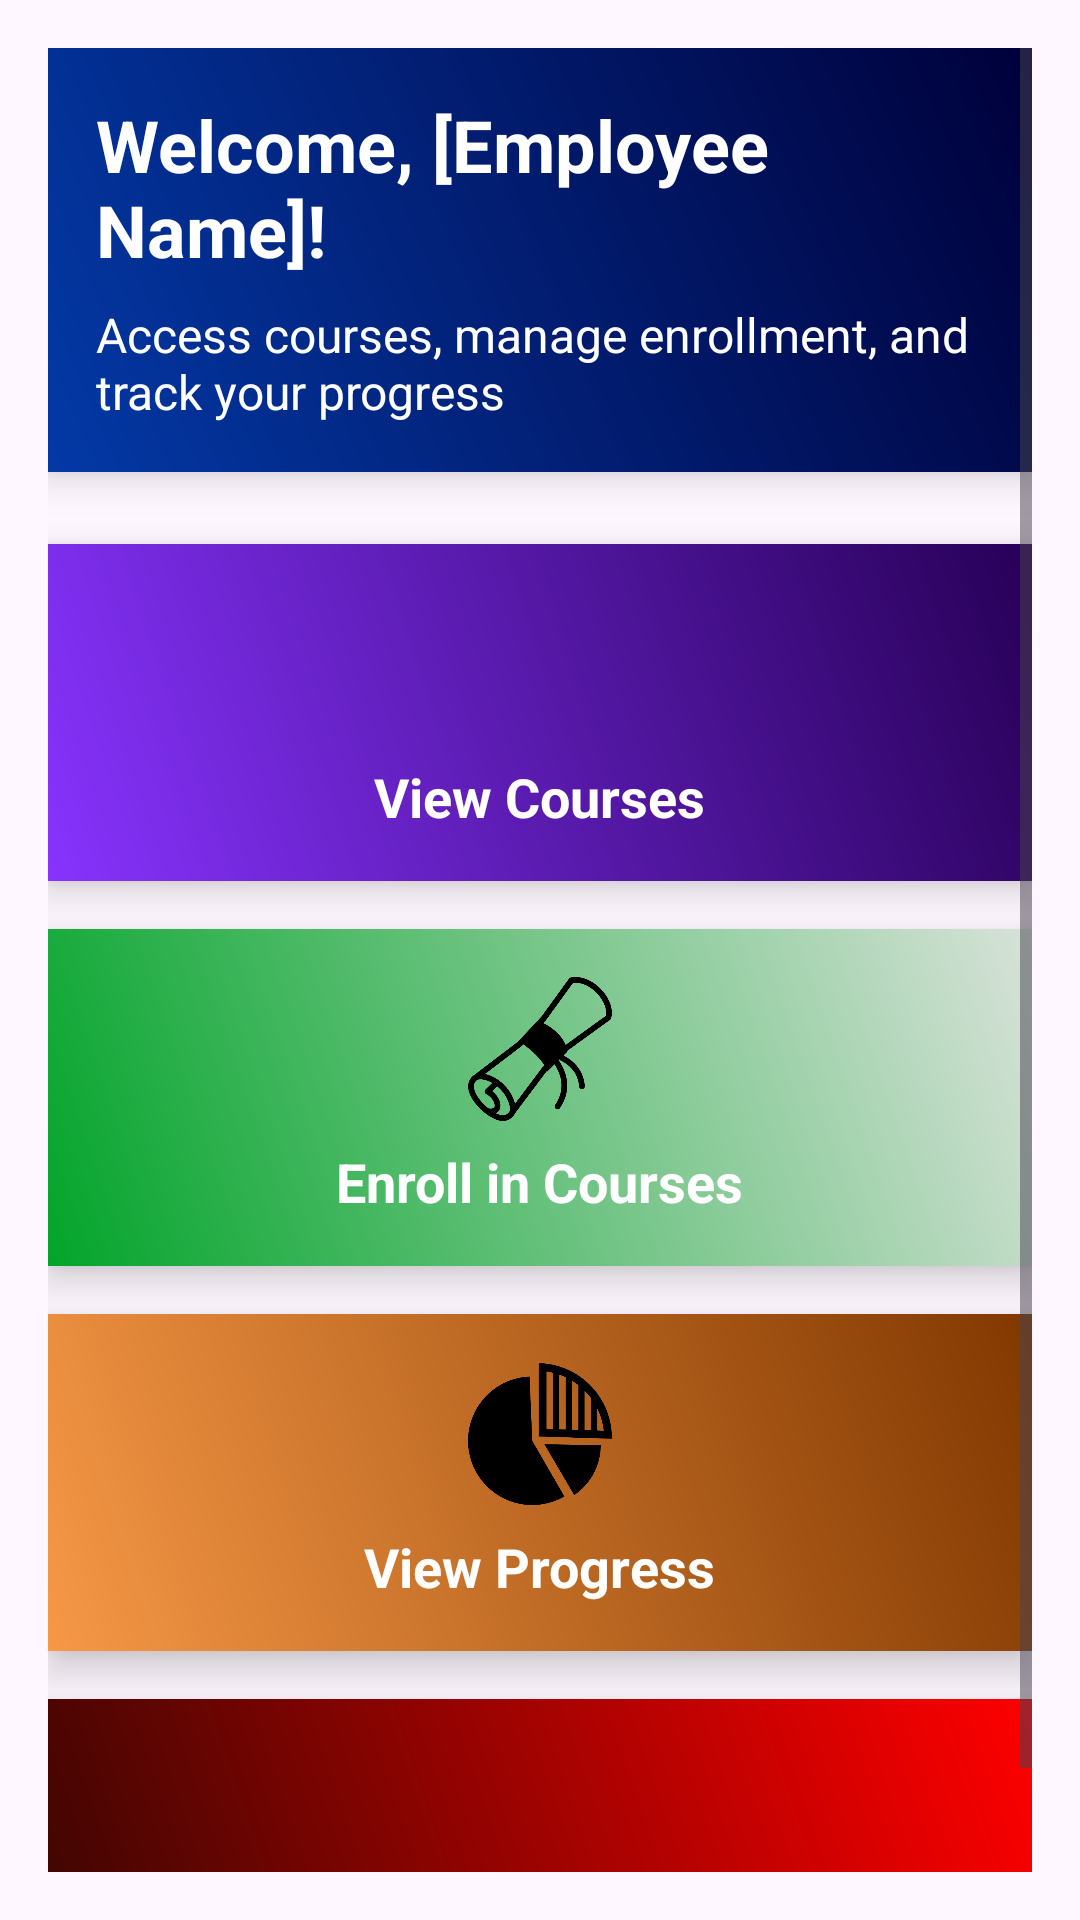

Android layout source for this screen:
<!-- AndroidManifest.xml: application theme Theme.WorkWise_Prototype -->
<!-- res/layout/activity_course_menu.xml -->
<ScrollView xmlns:android="http://schemas.android.com/apk/res/android"
    android:layout_width="match_parent"
    android:layout_height="match_parent"
    android:background="@drawable/gradient_background"
    android:padding="16dp">

    <LinearLayout
        android:layout_width="match_parent"
        android:layout_height="wrap_content"
        android:orientation="vertical">

        
        <LinearLayout
            android:layout_width="match_parent"
            android:layout_height="wrap_content"
            android:orientation="vertical"
            android:background="@drawable/gradient_blue"
            android:padding="16dp"
            android:elevation="8dp"
            android:layout_marginBottom="16dp"
            android:gravity="center_vertical">

            <TextView
                android:id="@+id/tvCourseMenuTitle"
                android:layout_width="wrap_content"
                android:layout_height="wrap_content"
                android:text="Welcome, [Employee Name]!"
                android:textSize="24sp"
                android:textStyle="bold"
                android:textColor="@android:color/white"
                android:layout_marginBottom="8dp" />

            <TextView
                android:layout_width="wrap_content"
                android:layout_height="wrap_content"
                android:text="Access courses, manage enrollment, and track your progress"
                android:textSize="16sp"
                android:textColor="@android:color/white" />
        </LinearLayout>

        
        <LinearLayout
            android:layout_width="match_parent"
            android:layout_height="wrap_content"
            android:orientation="vertical"
            android:gravity="center_horizontal">

            
            <LinearLayout
                android:id="@+id/btnViewCoursesContainer"
                android:layout_width="match_parent"
                android:layout_height="wrap_content"
                android:orientation="vertical"
                android:gravity="center"
                android:background="@drawable/gradient_purple"
                android:elevation="8dp"
                android:padding="16dp"
                android:layout_marginBottom="16dp"
                android:layout_marginTop="8dp">

                <ImageView
                    android:layout_width="48dp"
                    android:layout_height="48dp"
                    android:src="@drawable/ic_courses"
                    android:layout_marginBottom="8dp" />

                <TextView
                    android:layout_width="wrap_content"
                    android:layout_height="wrap_content"
                    android:text="View Courses"
                    android:textSize="18sp"
                    android:textStyle="bold"
                    android:textColor="@android:color/white" />
            </LinearLayout>

            
            <LinearLayout
                android:id="@+id/btnEnrollCoursesContainer"
                android:layout_width="match_parent"
                android:layout_height="wrap_content"
                android:orientation="vertical"
                android:gravity="center"
                android:background="@drawable/gradient_green"
                android:elevation="8dp"
                android:padding="16dp"
                android:layout_marginBottom="16dp">

                <ImageView
                    android:layout_width="48dp"
                    android:layout_height="48dp"
                    android:src="@drawable/ic_enroll"
                    android:layout_marginBottom="8dp" />

                <TextView
                    android:layout_width="wrap_content"
                    android:layout_height="wrap_content"
                    android:text="Enroll in Courses"
                    android:textSize="18sp"
                    android:textStyle="bold"
                    android:textColor="@android:color/white" />
            </LinearLayout>

            
            <LinearLayout
                android:id="@+id/btnViewProgressContainer"
                android:layout_width="match_parent"
                android:layout_height="wrap_content"
                android:orientation="vertical"
                android:gravity="center"
                android:background="@drawable/gradient_orange"
                android:elevation="8dp"
                android:padding="16dp"
                android:layout_marginBottom="16dp">

                <ImageView
                    android:layout_width="48dp"
                    android:layout_height="48dp"
                    android:src="@drawable/ic_progress"
                    android:layout_marginBottom="8dp" />

                <TextView
                    android:layout_width="wrap_content"
                    android:layout_height="wrap_content"
                    android:text="View Progress"
                    android:textSize="18sp"
                    android:textStyle="bold"
                    android:textColor="@android:color/white" />
            </LinearLayout>

            
            <LinearLayout
                android:id="@+id/btnNotificationsContainer"
                android:layout_width="match_parent"
                android:layout_height="wrap_content"
                android:orientation="vertical"
                android:gravity="center"
                android:background="@drawable/gradient_red"
                android:elevation="8dp"
                android:padding="16dp">

                <ImageView
                    android:layout_width="48dp"
                    android:layout_height="48dp"
                    android:src="@drawable/ic_notifications"
                    android:layout_marginBottom="8dp" />

                <TextView
                    android:layout_width="wrap_content"
                    android:layout_height="wrap_content"
                    android:text="Notifications"
                    android:textSize="18sp"
                    android:textStyle="bold"
                    android:textColor="@android:color/white" />
            </LinearLayout>
        </LinearLayout>
    </LinearLayout>
</ScrollView>
<!-- resources referenced by this layout -->
<resources>
  <!-- drawable gradient_background (drawable) -->
  <gradient xmlns:android="http://schemas.android.com/apk/res/android"
      android:startColor="#E3F2FD"
      android:endColor="#90CAF9"
      android:angle="45" />
  <!-- drawable gradient_blue (drawable) -->
  <?xml version="1.0" encoding="utf-8"?>
  <layer-list xmlns:android="http://schemas.android.com/apk/res/android">
      <item>
          <shape>
              <gradient
                  android:startColor="#0339A6"
                  android:endColor="#00003A"
                  android:angle="45" />
          </shape>
      </item>
  </layer-list>
  <!-- drawable gradient_green (drawable) -->
  <?xml version="1.0" encoding="utf-8"?>
  <layer-list xmlns:android="http://schemas.android.com/apk/res/android">
      <item>
          <shape>
              <gradient
                  android:startColor="#03A42B"
                  android:endColor="#D8E2D9"
                  android:angle="45" />
          </shape>
      </item>
  </layer-list>
  <!-- drawable gradient_orange (drawable) -->
  <?xml version="1.0" encoding="utf-8"?>
  <layer-list xmlns:android="http://schemas.android.com/apk/res/android">
      <item>
          <shape>
              <gradient
                  android:startColor="#F69846"
                  android:endColor="#813800"
                  android:angle="45" />
          </shape>
      </item>
  </layer-list>
  <!-- drawable gradient_purple (drawable) -->
  <?xml version="1.0" encoding="utf-8"?>
  <layer-list xmlns:android="http://schemas.android.com/apk/res/android">
      <item>
          <shape>
              <gradient
                  android:startColor="#8733FD"
                  android:endColor="#270057"
                  android:angle="45" />
          </shape>
      </item>
  </layer-list>
  <!-- drawable gradient_red (drawable) -->
  <?xml version="1.0" encoding="utf-8"?>
  <layer-list xmlns:android="http://schemas.android.com/apk/res/android">
      <item>
          <shape>
              <gradient
                  android:startColor="#380602"
                  android:endColor="#FF0000"
                  android:angle="45" />
          </shape>
      </item>
  </layer-list>
  <!-- drawable ic_enroll: png bitmap (drawable, 14902 bytes) -->
  <!-- drawable ic_progress: png bitmap (drawable, 9118 bytes) -->
  <style name="Theme.WorkWise_Prototype" parent="Base.Theme.WorkWise_Prototype" />
  <style name="Base.Theme.WorkWise_Prototype" parent="Theme.Material3.DayNight.NoActionBar">
          
          
      </style>
</resources>
